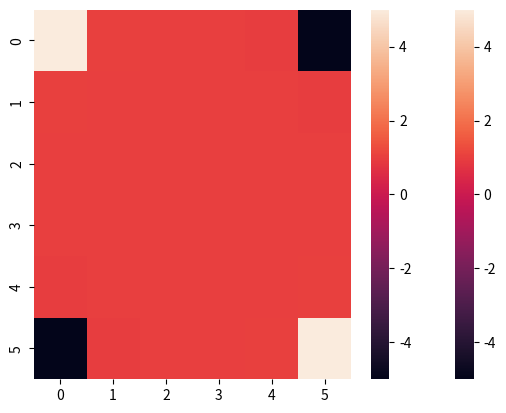

The matplotlib source for this figure: (Note: this script raises an exception after producing the figure.)
import numpy as np 
import matplotlib.pyplot as plt
import seaborn as sns
import random

'''
A very simple dxd gridworld to test out multiple-experts IRL.
Agent can move in cardinal directions; moves in intended direction
with prob 90%, else uniform direction. If moves in illegal
direction, stays in place.

Will find optimal Q values by Q-learning.

Actions: 0 = up, 1 = right, 2 = down, 3 = left
'''

np.random.seed(1)

# Global params
D=6
MOVE_NOISE = 0
INTERCEPT = 10
WEIGHT = 2
N = 10
Ti = 50

# Making gridworld
state_space = [(i,j) for i in range(D) for j in range(D)]
action_space = list(range(4))
#rewards = np.random.rand(D,D)
rewards = np.ones((D,D))
rewards[0,0] = 5
rewards[D-1,D-1] = 5
rewards[0,D-1] = -5
rewards[D-1,0] = -5
#sns.heatmap(rewards)

def manh_dist(p1, p2):
    return abs(p1[0] - p2[0]) + abs(p1[1] - p2[1])

def act_to_coord(a):
    d = {0: (-1, 0), 1: (0, 1), 2: (1, 0),
         3: (0,-1)}
    return d[a]

def transition(state_space, action_space):
    # 0 index = start state
    # 1 = next state
    # 2 = action
    S = len(state_space)
    A = len(action_space)
    TP = np.zeros((S, A, S))
    for s in range(S):
        x1 = state_space[s][0]
        y1 = state_space[s][1]
        for a in range(A):
            action = act_to_coord(a)
            for x2 in range(D):
                for y2 in range(D):
                    if ((x2 == x1 + action[0]) and
                        (y2 == y1 + action[1])):
                        TP[s,a,state_space.index((x2,y2))] += 1 - MOVE_NOISE
                    if manh_dist((x2, y2), state_space[s]) == 1:
                        TP[s,a,state_space.index((x2,y2))] += MOVE_NOISE/4
                    if (x2, y2) == state_space[s]:
                        count = (x2 == 0 or x2 == D-1) + (y2 == 0 or y2 == D-1)
                        TP[s,a,state_space.index((x2,y2))] += count*MOVE_NOISE/4
                        if ((x1 + action[0] < 0) or
                            (x1 + action[0] >= D) or
                            (y1 + action[1] < 0) or
                            (y1 + action[1] >= D)):
                            TP[s,a,state_space.index((x2,y2))] += 1 - MOVE_NOISE
    return TP

def coord(x):
    return min(max(x, 0), D-1)

def grid_step(s, a):
    '''
    Given current state s and action a, returns resulting
    state.
    '''
    flip = np.random.rand()
    if flip < MOVE_NOISE:
        a = np.random.choice([0,1,2,3])
    if a == 0:
        new_state = (coord(s[0]-1), s[1])
    if a == 1:
        new_state = (s[0], coord(s[1]+1))
    if a == 2:
        new_state = (coord(s[0]+1), s[1])
    if a == 3:
        new_state = (s[0], coord(s[1]-1))
    return new_state

def episode(s,T,policy,rewards,step_func,a=-1):
    '''
    Given any generic state, time horizon, policy, and
    reward structure indexed by the state, generates an
    episode starting from that state.

    step_func defines how a resulting state is generated
    from current state and action
    '''
    states = [s]
    if a >= 0:
        actions = [a]
    else:
        actions = [np.random.choice(action_space, p=policy[s])]
    reward_list = [0]
    for _ in range(1,T):
        s = step_func(s,a)
        states.append(s)
        r = rewards[s]
        reward_list.append(r)
        a = np.random.choice(action_space, p=policy[s])
        actions.append(a)
    reward_list.append(rewards[s])
    return states, actions, reward_list

def stoch_policy(det_policy, action_space):
    '''
    Turns an array of actions corresponding to a
    deterministic policy into a "stochastic" policy
    (1 on the action chosen, 0 else)
    '''
    x = np.repeat(range(D), D)
    y = np.tile(range(D), D)
    z = np.ravel(det_policy)
    out = np.zeros((D,D,len(action_space)))
    out[x,y,z] = 1
    return out

def MCES(gam, tol, T, state_space, action_space, rewards,
         policy, Q):
    '''
    Every-visit Monte Carlo w/ exploring starts to estimate Q*.
    Returns the corresponding optimal policy and Q*.
    '''
    counts = np.zeros((D,D,4))
    change = np.Inf
    while change > tol:
        change = 0
        # Random start
        # Given state space represented as a list
        s = state_space[np.random.choice(len(state_space))]
        a = action_space[np.random.choice(len(action_space))]
        states, actions, reward_list = episode(s,T,policy,
          rewards,grid_step,a=a)
        G = 0
        for t in range(T-1,-1,-1):
            G = gam*G + reward_list[t+1]
            st = states[t]
            at = actions[t]
            old_Q = Q[st[0],st[1],at]
            Q[st[0],st[1],at] *= counts[st[0],st[1],at]
            counts[st[0],st[1],at] += 1
            Q[st[0],st[1],at] += G
            Q[st[0],st[1],at] /= counts[st[0],st[1],at]
            change = max(change, abs(Q[st[0],st[1],at] - old_Q))
            policy[st[0],st[1]] *= 0
            policy[st[0],st[1], np.argmax(Q[st[0],st[1]])] = 1
    policy *= 0
    for i in range(D):
        for j in range(D):
            policy[i,j,np.argmax(Q[i,j])] = 1
    return policy, Q

def visualize_policy(rewards, policy):
    '''
    Heatmap representing the input policy in the state
    space with the input rewards.
    '''
    pol = np.argmax(policy, axis=2)
    sns.heatmap(rewards)
    for x in range(D):
        for y in range(D):
            dx = (pol[x,y] % 2)*0.2*(2 - pol[x,y])
            dy = ((pol[x,y]-1) % 2)*0.2*(pol[x,y] - 1)
            plt.arrow(y+0.5,x+0.5,dx,dy,head_width=0.1,
                      color="black",alpha=0.9)

def eps_greedy(Q, eps, action_space):
    best = np.argmax(Q, axis=2)
    po = stoch_policy(best, action_space)
    po += eps/(len(action_space)-1)*(1 - po) - eps*po
    return po

def Qlearn(rate, gam, eps, K, T, state_space, action_space,
           rewards, policy, Q):
    '''
    Q-learning. Returns the corresponding optimal policy and Q*.
    '''
    for _ in range(K):
        st = state_space[np.random.choice(len(state_space))]
        for _ in range(T):
            policy = eps_greedy(Q, eps, action_space)
            at = np.random.choice(action_space, p=policy[st])    
            sp = grid_step(st,at)
            rt = rewards[sp]
            qnext = np.max(Q[sp[0],sp[1]])
            qnow = Q[st[0],st[1],at]
            Q[st[0],st[1],at] += rate*(rt + gam*qnext - qnow)
            st = sp
    policy *= 0
    for i in range(D):
        for j in range(D):
            policy[i,j,np.argmax(Q[i,j])] = 1
    return policy, Q

def eta(st):
    return np.array([abs(st[0]-1), abs(st[1]-1), abs(st[0]-4),
                     abs(st[1]-4), INTERCEPT])

def eta_mat(s):
    s_arr = np.array(s)
    return np.array([abs(s_arr[:,0]-1), abs(s_arr[:,1]-1), abs(s_arr[:,0]-4),
                     abs(s_arr[:,1]-4), INTERCEPT*np.ones(len(s))])

def mu(s, alpha):
    return np.dot(eta(s), alpha)

def mu_all(alpha):
    muvals = np.zeros((D,D))
    for i in range(D):
        for j in range(D):
            muvals[i,j] = mu((i,j), alpha)
    return muvals

def softmax(v, beta, axis=False):
    if axis:
        x = beta[:,:,None]*v
        w = np.exp(x - np.max(x, axis=axis)[:,:,None])
        z = np.sum(w, axis=axis)
        return np.divide(w, z[:,:,None])
    else:
        w = np.exp(beta*v)
        z = np.sum(w)
        return w / z

def beta_func(alpha, sigsq):
    '''
    Computes beta for whole state space.
    '''
    noise = np.random.normal(loc=0,scale=np.sqrt(sigsq),
                             size=(D,D))
    muvals = mu_all(alpha)
    return muvals + noise

def locally_opt(Q_star, alpha, sigsq):
    '''
    Given optimal Q* and some "state of expertise",
    returns a stochastic policy for an agent whose
    beta is ideal centered around that state.

    high beta = high expertise

    CHANGE THIS
    '''
    beta = beta_func(alpha, sigsq)
    policy = softmax(Q_star, beta, 2)
    det_pol = np.argmax(policy, axis=2)
    return policy, det_pol


'''
Going to test on trajectories from Q* model rather than one-step,
will see how bad...
'''

# Misspecified reward bases?

# Alpha vectors for the centers of the grid world
# where each expert is closest to optimal.
alpha1 = np.array([-WEIGHT, -WEIGHT, 0, 0, 1]) # (1,1)
alpha2 = np.array([-WEIGHT, 0, 0, -WEIGHT, 1]) # (1,4)
alpha3 = np.array([0, -WEIGHT, -WEIGHT, 0, 1]) # (4,1)
alpha4 = np.array([0, 0, -WEIGHT, -WEIGHT, 1]) # (4,4)
p = alpha1.shape[0]
d = 5
m = 4

sigsq1 = 25
sigsq2 = 25
sigsq3 = 25
sigsq4 = 25

ex_alphas = np.stack([alpha1, alpha2, alpha3, alpha4])
ex_sigsqs = np.array([sigsq1, sigsq2, sigsq3, sigsq4])

# Example of policy for expert who does
# well in bottom right corner but not
# elsewhere.

#policy, Q = MCES(0.8, 0.0001, 50, state_space, action_space,
#                 rewards, init_policy, init_Q)
np.random.seed(1)
init_det_policy = np.random.choice([0,1,2,3], size=(D,D))
init_policy = stoch_policy(init_det_policy, action_space)
init_Q = np.random.rand(D,D,4)
policy, Q = Qlearn(0.5, 0.8, 0.1, 10000, 20, state_space,
          action_space, rewards, init_policy, init_Q)
          # This seems to converge robustly to optimal policy,
          # although Q values have some variance in states where
          # it doesn't really matter
#policy, Q = doubleQ(0.5, 0.8, 0.05, 5000, 20, state_space,
#          action_space, rewards, init_policy, init_Q)
visualize_policy(rewards, policy)
pol1 = locally_opt(Q, alpha1, sigsq1)[0]
pol2 = locally_opt(Q, alpha2, sigsq2)[0]
pol3 = locally_opt(Q, alpha3, sigsq3)[0]
pol4 = locally_opt(Q, alpha4, sigsq4)[0]







###### Phase 2 ######

# Initializations
phi = np.random.rand(m,2)
alpha = np.random.normal(size=(m,p))
sigsq = np.random.rand(m)
theta = np.random.normal(size=d)

def expect_reward(rewards, st, at, TP, state_space):
    si = state_space.index(st)
    return TP[si, at].dot(np.ravel(rewards))

def vec_expect_reward(rewards, s, a, TP, state_space):
    '''
    s is a list of states
    a is list of actions

    May want to make this more vectorized...
    '''
    si = [state_space.index(st) for st in s]
    return TP[si, a].dot(np.ravel(rewards))

def sample_beta(i, phi, alpha, sigsq, theta, st, at, TP, state_space):
    '''
    Given parameters for the recognition model,
    produces beta samples.

    Should make this work for whole stretch of time.
    '''
    reward_est = lin_rew_func(theta)
    R = expect_reward(reward_est, st, at, TP, state_space)
    mut = mu(st, alpha[i])
    return np.random.normal(sigsq[i]*R + mut + phi[i,0], sigsq[i] + phi[i,1])

def sample_MV_beta(i, phi, alpha, sigsq, theta, s, a, TP, state_space,
                   B):
    reward_est = lin_rew_func(theta)
    R = vec_expect_reward(reward_est, s, a, TP, state_space)
    E = eta_mat(s)
    mui = sigsq[i]*R + E.transpose().dot(alpha[i]) + phi[i,0]*np.ones(R.shape[0])
    Covi = (sigsq[i]+phi[i,1])*np.eye(R.shape[0])
    return np.random.multivariate_normal(mui, Covi, B)

def RE_all(theta, data, TP, state_space, m):
    reward_est = lin_rew_func(theta)
    R_all = np.array([vec_expect_reward(reward_est, data[i][0],
                      data[i][1], TP, state_space) for i in range(m)]) # m x Ti
    E_all = np.array([eta_mat(data[i][0]) for i in range(m)])
    return R_all, E_all

def sample_all_MV_beta(phi, alpha, sigsq, theta, R_all, E_all, data, TP,
                       state_space, B, m):
    '''
    For each expert, get B samples of betas from variational posterior.
    Assumes the input data consists of one trajectory for each expert.

    Output is m x B x Ti
    '''
    mus = np.array([sigsq[i]*R_all[i] + E_all[i].transpose().dot(alpha[i]) + phi[i,0]*np.ones(R_all[i].shape[0]) for i in range(m)])
    Covs = np.array([(sigsq[i]+phi[i,1])*np.eye(R_all[i].shape[0]) for i in range(m)])
    return np.array([np.random.multivariate_normal(mus[i], Covs[i], B) for i in range(m)])

'''
Need to average over sample betas in the
following four functions
'''

def rho(state_space):
    return 1/len(state_space)

def uniform_action_sample(action_space, M):
    return list(np.random.choice(action_space, M))

def logZ(betas, impa, theta, data, M, TP, action_space):
    '''
    Importance sampling approximation

    May want to vectorize vec_expect_reward better to avoid 2 for-loops here
    '''
    reward_est = lin_rew_func(theta)
    R_all = np.array([[vec_expect_reward(reward_est, data[i][0],
                      [impa[j]]*Ti, TP, state_space) for j in range(M)]
                      for i in range(m)])
    expo = np.exp(np.einsum('ijk,ilk->ijlk', betas, R_all))
    volA = len(action_space) # m x N x Ti
    lvec = np.log(volA*np.mean(expo,axis=2)) # for all times
    logZvec = lvec.sum(axis=2)
    # This appears to approximate the true logZ for the
    # grid world with 4 actions very well!
    return logZvec # m x N; Not averaged over beta!

def traj_TP(data, TP):
    '''
    data = m x 2 x Ti

    Computes TPs for 
    '''
    pass

def phi_grad(betas, phi, alpha, sigsq, theta, R_all, E_all, Ti,
             logZvec):
    '''
    Output is m x 2

    Need to take mean only after multiplying by log probs
    '''
    one = np.ones(Ti)
    aE = np.einsum('ij,ijk->ik', alpha, E_all)
    vec = betas - (sigsq[:,None]*R_all + aE + phi[:,0][:,None]*np.ones((m,Ti)))[:,None,:]
    num1 = vec.dot(one)
    #num = np.mean(num, axis=1)
    den1 = sigsq + phi[:,1]
    phigrad1 = num1/den1[:,None] # may need to do this after mean
    num2 = np.einsum('ijk,ijk->ij', vec, vec)
    phigrad2 = -Ti/(2*den1)[:,None] + num2/((2*den1**2)[:,None])
    gvec = betas - aE[:,None,:]
    gnorm = np.einsum('ijk,ijk->ij', gvec, gvec)
    p1 = np.log(rho(state_space)) - Ti/2*np.log(2*np.pi*sigsq)[:,None] - 1/(2*sigsq)[:,None]*gnorm
    p2 = np.einsum('ijk,ik->ij', betas, R_all) - logZvec # + logT
    logp = p1 + p2
    logq = ...
    pass

def alpha_grad(betas):
    '''
    Output m x p
    '''
    pass

def sigsq_grad(betas):
    '''
    Output m x 1
    '''
    pass

def theta_grad(betas):
    '''
    Output m x d
    '''
    pass

def AEVB(theta, alpha, sigsq, phi, traj_data, TP, state_space,
         action_space, B, m, M):
    '''
    Need the expert trajectories

    1) Init theta, alpha, sigsq, phi
    2) 
    '''
    impa = uniform_action_sample(action_space, M)
    for n in range(N):
        data = traj_data[n]
        R_all, E_all = RE_all(theta, data, TP, state_space, m)
        betas = sample_all_MV_beta(phi, alpha, sigsq, theta, R_all, E_all,
                                          data, TP, state_space, B, m)
        logZvec = logZ(betas, impa, theta, data, M, TP, action_space)
        

def radial(s, c):
    return np.exp(-5*((s[0]-c[0])**2+(s[1]-c[1])**2))

def linear_reward(theta, st):
    varphi = np.array([radial(st, (0,0)),
                    radial(st,(D-1,D-1)),
                    radial(st, (0,D-1)),
                    radial(st, (D-1,0)),
                     INTERCEPT])
    return np.dot(varphi, theta)

def vec_linear_reward(theta, s):
    pass

def grad_lin_rew(st):
    pass 

def grad_log_Z(theta, ):
    '''
    Uses a vectorized form to compute gradient of 
    log Z when tractable, e.g. in this case where we 
    can sum over actions.
    '''
    # Compute Num by summing matrices over actions,
    # where each col of the matrix corresponds to a time
    # step
    Num = np.array(d, len()) 
    den = ... 
    Ti = len(...)
    return (Num/den).dot(np.ones(Ti))

def lin_rew_func(theta):
    '''
    Using radial features above and theta below,
    gives a very close approximation to the true
    RF.
    '''
    rvals = np.zeros((D,D))
    for i in range(D):
        for j in range(D):
            rvals[i,j] = linear_reward(theta, (i,j))
    return rvals

theta = np.array([4, 4, -6, -6, 0.1])
sns.heatmap(lin_rew_func(theta))

def init_state_sample(state_space):
    '''
    Returns initial state; uniform
    '''
    s = state_space[np.random.choice(len(state_space))]
    return s

def Q_est(theta_h, gam, T, state_space,
          action_space, init_policy, init_Q, Qlearn=False,
          tol=0.0001, rate=0.5, eps=0.05, K=10000):
    '''
    Based on an estimate of theta, estimates Q by doing MCES or
    Q-learning with respect to reward induced by theta.
    '''
    reward_str = lin_rew_func(theta_h)
    if Qlearn:
        Q_h = Qlearn(rate, gam, eps, K, T, state_space,
          action_space, reward_str, init_policy, init_Q)[1]
    else:
        Q_h = MCES(gam, tol, T, state_space, action_space,
                   reward_str, init_policy, init_Q)[1]
    return rewards, Q_h

def synthetic_traj(rewards, policy, Ti, state_space, action_space, init_state_sample):
    '''
    Generate a fake trajectory based on given
    policy. Need to separately generate
    variational distribution parameters if want to
    use those.
    '''
    s = init_state_sample(state_space)
    a = np.random.choice(action_space, p=policy[s])
    states, actions, reward_list = episode(s,Ti,policy,rewards,
                              grid_step,a=a)
    return states, actions, reward_list

def see_trajectory(reward_map, state_seq):
    for s in state_seq:
        sns.heatmap(reward_map)
        plt.annotate('*', (s[1]+0.2,s[0]+0.7), color='b', size=24)
        plt.show()

def make_data(Q, alphas, sigsqs, reward_str, N, Ti):
    '''
    Creates N trajectories each for local experts, given Q,
    alphas, sigsqs, rewards (which may be "true" or
    based on current guesses!)
    '''
    policies = [locally_opt(Q, alphas[i],
                            sigsqs[i])[0] for i in range(m)]
    trajectories = [
        [synthetic_traj(reward_str, policies[i], Ti, state_space,
                        action_space, init_state_sample)[:2] for i in range(m)]
        for _ in range(N)
    ]
    return trajectories

data = make_data(Q, ex_alphas, ex_sigsqs, rewards, N, Ti)
# first index is n=1 to N
# second index is expert
# third is states, actions

'''
np.random.seed(1)
psi_t1 = np.random.normal(size=d)
pt2 = np.random.normal(size=(d,d))
psi_t2 = pt2.dot(pt2.transpose())
psi_a1 = np.random.normal(size=(m,p))
pa2 = [np.random.normal(size=(p,p)) for i in range(m)]
psi_a2 = np.stack([pa2[i].dot(pa2[i].transpose()) for i in range(m)])
psi_s = np.random.rand(m)
prior = (psi_t1, psi_t2, psi_a1, psi_a2, psi_s)
thetas, alphas, sigsqs = variational(prior)
'''

def psi_gradient(thetas, alphas, sigsqs, psi):
    '''
    Given samples of params from the variational distribution,
    computes gradient wrt each component of psi.
    '''
    psi_t1, psi_t2, psi_a1, psi_a2, psi_s = psi
    psi_t2_inv = np.linalg.inv(psi_t2)
    psi_a2_inv = np.linalg.inv(psi_a2) # stack of inverses
    diff_t1 = psi_t1 - thetas
    diff_a1 = psi_a1 - thetas # (m x p)
    psi_t1_g = 2*psi_t2_inv.dot(diff_t1)
    psi_t2_g = psi_t2_inv.dot(1/2*np.outer(diff_t1, diff_t1).dot(psi_t2_inv) - np.eye(p))
    psi_a1_g = np.einsum('ijk,ik->ij', psi_a2_inv, diff_a1) #2*psi_a2_inv.dot(diff_a1)
    a_out = 1/2*np.einsum('ij,ik->ijk', diff_a1, diff_a1)
    a_in = np.einsum('ijk,ikl->ijl', a_out, psi_a2_inv)
    psi_a2_g = np.einsum('ijk,ikl->ijl', psi_a2_inv, (a_in - np.eye(p)))
    psi_s_g = 1/psi_s - sigsqs
    return psi_t1_g, psi_t2_g, psi_a1_g, psi_a2_g, psi_s_g

def AVO(psi, Q_star, ex_alphas, ex_sigsqs, rewards, state_space,
        action_space, init_policy, init_Q, gam, delta_tol, rate,
        eps, K, M, N, Ti, T):
    '''
    Init:
    * theta, alpha, sigsq, phi, psi

    Inputs:
    * psi = prior on psi, 5-tuple
    ###* true_data = m-list of N-lists of state-seq, action-seq tuples

    Hyperparams:
    * M = minibatch size (32?)
    '''
    delta = np.Inf
    thetas, alphas, sigsqs = variational(psi)
    while delta > eps:
        true_data = make_data(Q_star, ex_alphas, ex_sigsqs,
                              rewards, N, Ti)
        reward_str, Qh = Q_est(thetas, gam, T,
                               state_space, action_space,
                               init_policy, init_Q, rate=rate,
                               eps=eps, K=K, Qlearn=True)
        fake_data = make_data(Qh, alphas, sigsqs, reward_str, N, Ti)
    pass

# Testing
theta_h = np.random.rand(5)
alpha_h = np.random.rand(5)
sigsq_h = np.random.rand()
# MCES(0.8, 0.00001, 50, state_space, action_space,
#                 rewards, init_policy, init_Q)
reward_est, Q_h = Q_est(theta_h, 0.8, 50, state_space, action_space,
                               init_policy, init_Q, tol=0.0001)
                        # FIX THIS 
test_policy = locally_opt(Q_h, alpha_h, sigsq_h)[0]
synth = synthetic_traj(reward_est, test_policy,
                       10, state_space, action_space, init_state_sample)
